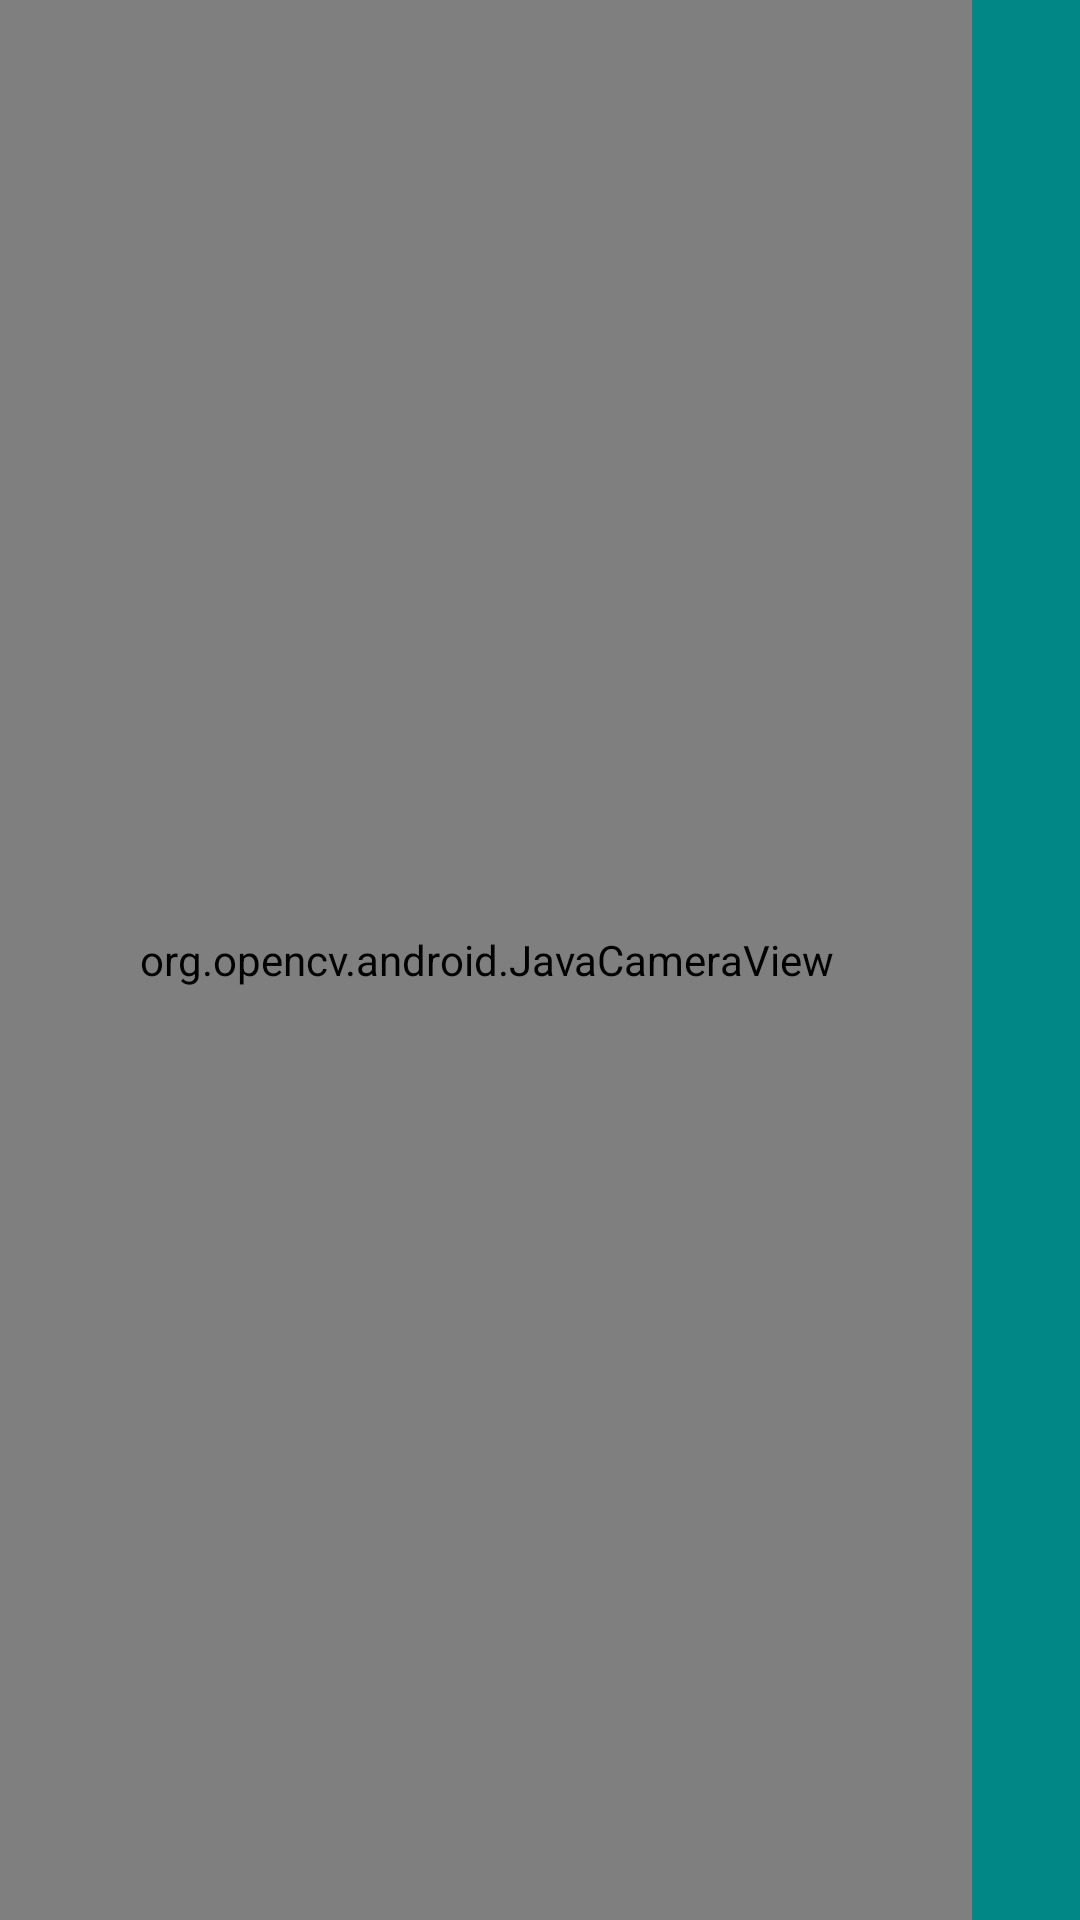

Android layout source for this screen:
<!-- AndroidManifest.xml: application theme Theme.OpenCVProject -->
<!-- res/layout/activity_circle_detection.xml -->
<?xml version="1.0" encoding="utf-8"?>
<RelativeLayout xmlns:android="http://schemas.android.com/apk/res/android"
    xmlns:app="http://schemas.android.com/apk/res-auto"
    xmlns:tools="http://schemas.android.com/tools"
    android:layout_width="match_parent"
    android:layout_height="match_parent"
    tools:context=".CircleDetection">


    <LinearLayout
        android:layout_width="match_parent"
        android:layout_height="match_parent"
        android:orientation="horizontal"
        android:weightSum="10">


        <org.opencv.android.JavaCameraView
            android:id="@+id/opencv_camera"
            android:layout_width="match_parent"
            android:layout_height="match_parent"
            android:layout_weight="1" />

        <LinearLayout
            android:id="@+id/capture_button"
            android:layout_width="match_parent"
            android:layout_height="match_parent"
            android:layout_weight="9"
            android:orientation="horizontal">

            <ImageView
                android:layout_width="match_parent"
                android:layout_height="match_parent"
                android:background="@color/teal_700"
                android:padding="20dp"
                android:src="@drawable/ic_action_capture"/>

        </LinearLayout>


    </LinearLayout>
</RelativeLayout>
<!-- resources referenced by this layout -->
<resources>
  <style name="Theme.OpenCVProject" parent="Theme.MaterialComponents.DayNight.DarkActionBar">
          
          <item name="colorPrimary">@color/purple_500</item>
          <item name="colorPrimaryVariant">@color/purple_700</item>
          <item name="colorOnPrimary">@color/white</item>
          
          <item name="colorSecondary">@color/teal_200</item>
          <item name="colorSecondaryVariant">@color/teal_700</item>
          <item name="colorOnSecondary">@color/black</item>
          
          <item name="android:statusBarColor">?attr/colorPrimaryVariant</item>
          
      </style>
  <!-- not gathered from this repository: default colours our renderer supplied (Android Studio template values) -->
  <color name="purple_500">#FF6200EE</color>
  <color name="purple_700">#FF3700B3</color>
  <color name="teal_200">#FF03DAC5</color>
  <color name="teal_700">#FF018786</color>
  <color name="black">#FF000000</color>
  <color name="white">#FFFFFFFF</color>
</resources>
